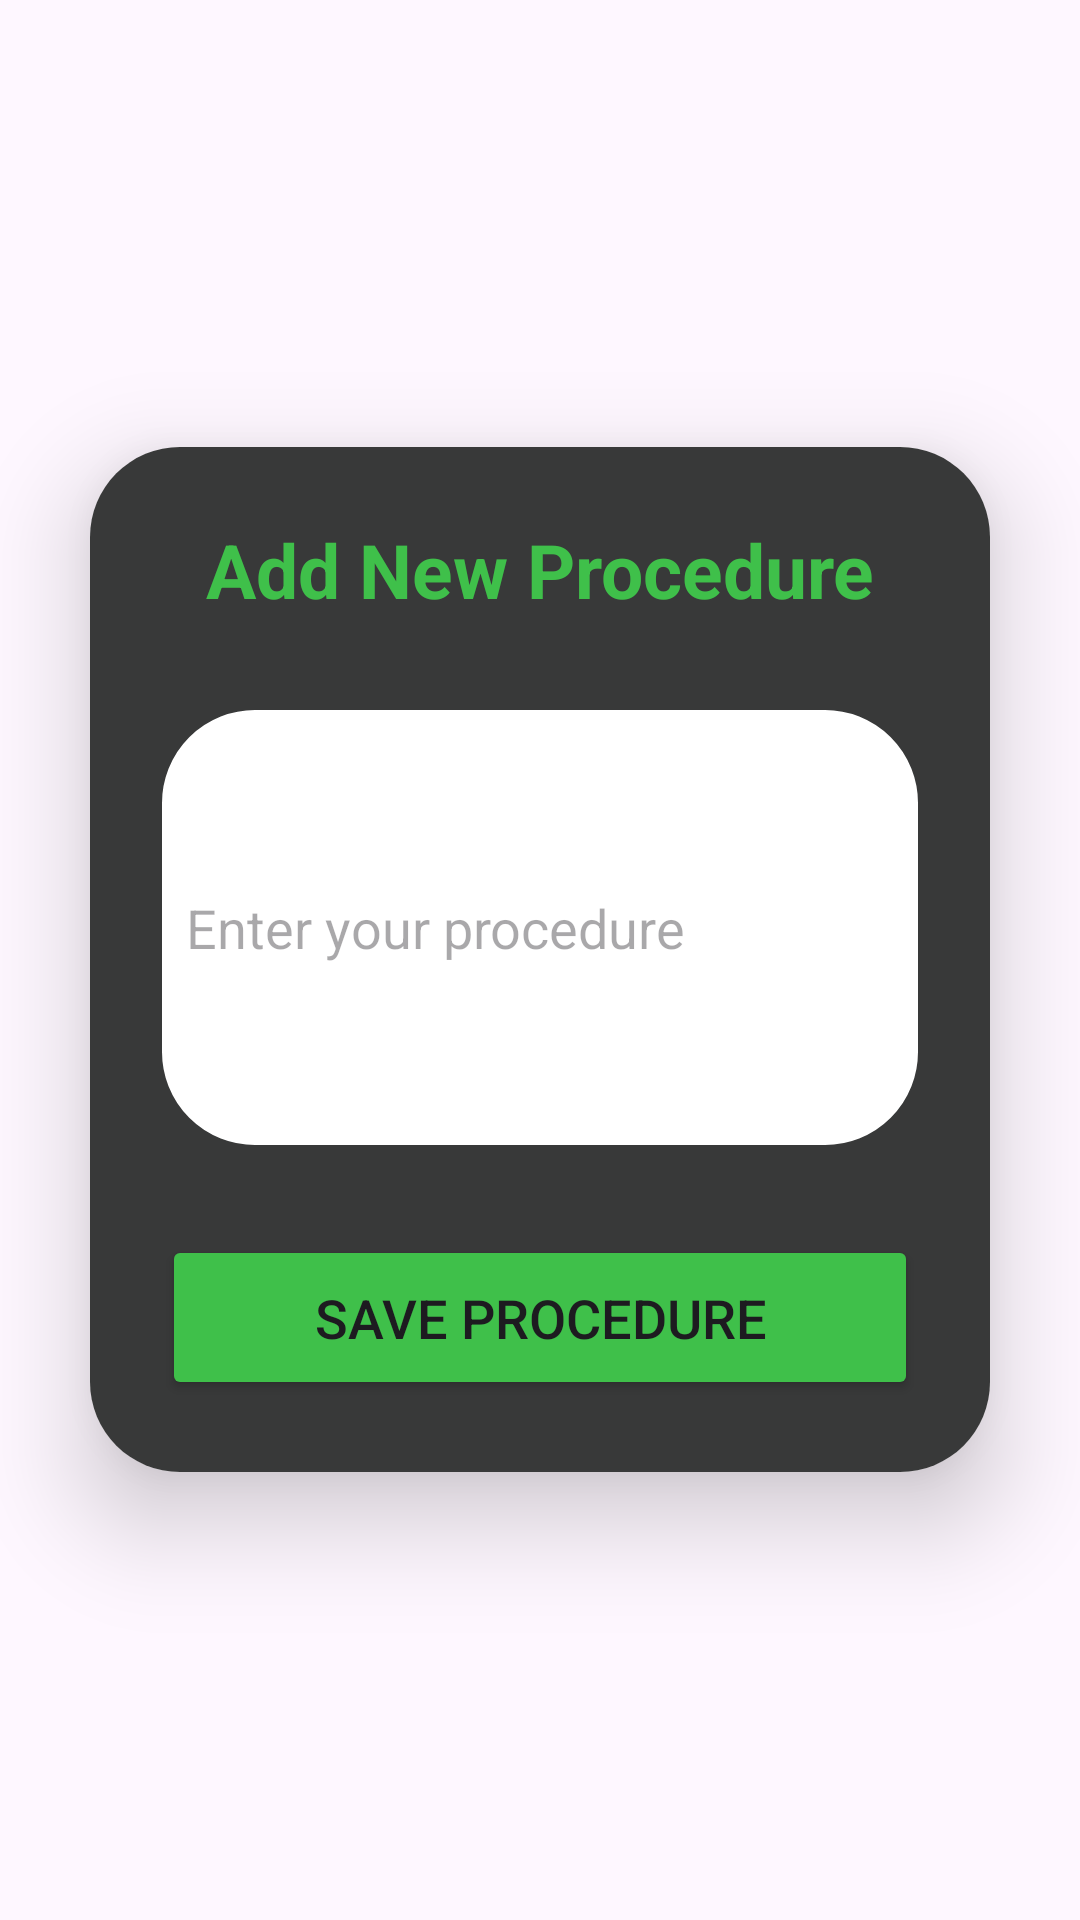

Here is an Android app screen rendered from its layout file. Give the layout XML and the strings, colors and styles it references.
<!-- AndroidManifest.xml: application theme Theme.HelloCookBook -->
<!-- res/layout/activity_add_procedure.xml -->
<?xml version="1.0" encoding="utf-8"?>
<LinearLayout xmlns:android="http://schemas.android.com/apk/res/android"
    xmlns:app="http://schemas.android.com/apk/res-auto"
    xmlns:tools="http://schemas.android.com/tools"
    android:layout_width="match_parent"
    android:layout_height="match_parent"
    android:orientation="vertical"
    android:gravity="center"
    android:background="@drawable/background"
    tools:context=".AddProcedure">

    <androidx.cardview.widget.CardView
        android:layout_width="match_parent"
        android:layout_height="wrap_content"
        android:layout_margin="30dp"
        app:cardCornerRadius="30dp"
        app:cardElevation="20dp">

        <LinearLayout
            android:layout_width="match_parent"
            android:layout_height="match_parent"
            android:orientation="vertical"
            android:layout_gravity="center_horizontal"
            android:padding="24dp"
            android:background="#383939">

            <TextView
                android:layout_width="match_parent"
                android:layout_height="wrap_content"
                android:text="Add New Procedure"
                android:textSize="25sp"
                android:textAlignment="center"
                android:textStyle="bold"
                android:textColor="@color/green" />

            <EditText
                android:layout_width="match_parent"
                android:layout_height="145dp"
                android:id="@+id/txt_procedure"
                android:background="@drawable/custom_edittext"
                android:layout_marginTop="30dp"
                android:padding="8dp"
                android:hint="Enter your procedure"
                android:drawablePadding="8dp"
                android:singleLine="true"
                android:backgroundTint="@color/white"
                android:inputType="text|textMultiLine" />

            <TextView
                android:layout_width="wrap_content"
                android:layout_height="wrap_content"
                android:id="@+id/error_message"
                android:text="Error found"
                android:layout_gravity="center"
                android:padding="8dp"
                android:layout_marginTop="10dp"
                android:textColor="@color/orange"
                android:visibility="gone"
                android:textSize="18sp" />

            <Button
                android:layout_width="match_parent"
                android:layout_height="55dp"
                android:text="Save Procedure"
                android:id="@+id/btn_add_procedure"
                android:textSize="18sp"
                android:layout_marginTop="30dp"
                android:backgroundTint="@color/green"
                app:cornerRadius="20dp" />

        </LinearLayout>

    </androidx.cardview.widget.CardView>

</LinearLayout>
<!-- resources referenced by this layout -->
<resources>
  <color name="green">#3fc04a</color>
  <color name="orange">#fe7c01</color>
  <color name="white">#FFFFFFFF</color>
  <!-- drawable custom_edittext (drawable) -->
  <?xml version="1.0" encoding="utf-8"?>
  <shape xmlns:android="http://schemas.android.com/apk/res/android"
      android:shape="rectangle">
  
      <stroke
          android:width="2dp"
          android:color="@color/black" />
  
      <corners
          android:radius="30dp" />
  
  </shape>
  <style name="Theme.HelloCookBook" parent="Base.Theme.HelloCookBook" />
  <color name="black">#FF000000</color>
  <style name="Base.Theme.HelloCookBook" parent="Theme.Material3.DayNight.NoActionBar">
          
          
      </style>
</resources>
